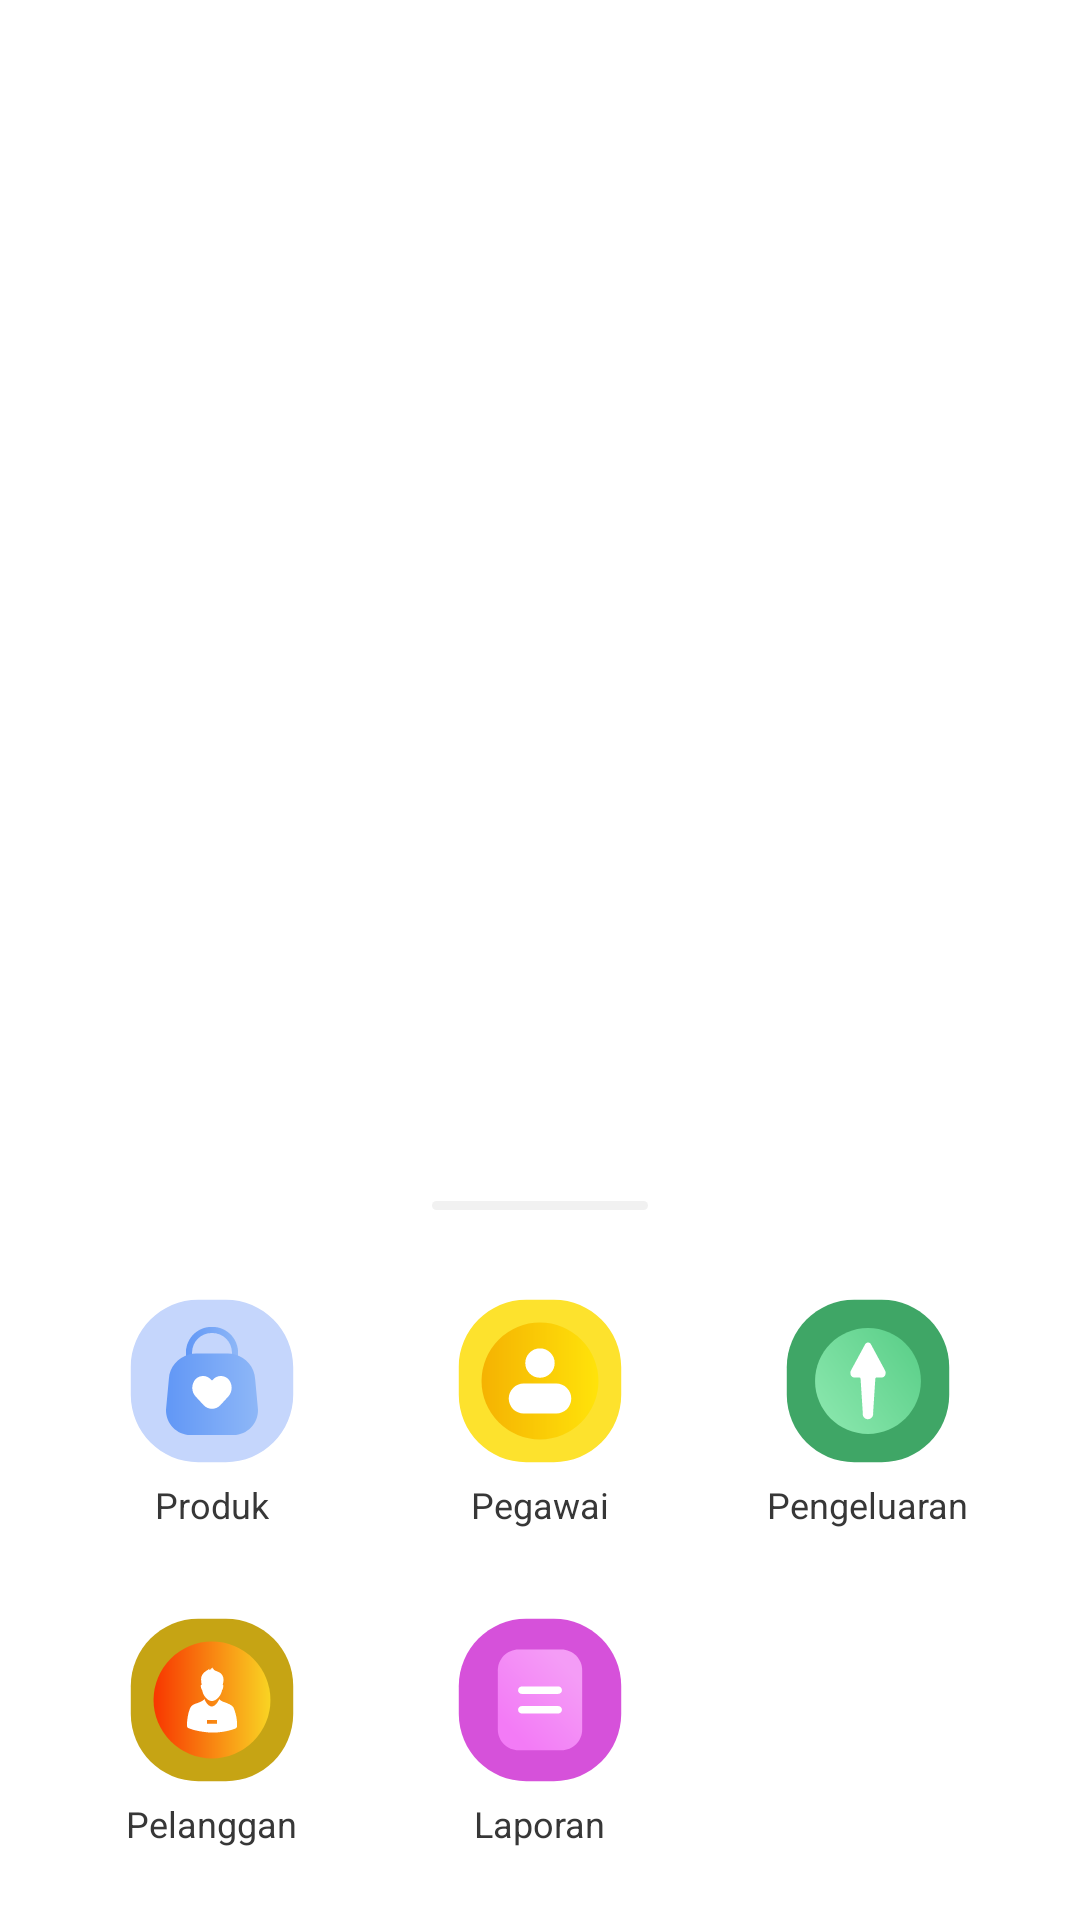

Produce the Android XML layout that renders to this screen, including the resource entries it uses.
<!-- AndroidManifest.xml: application theme Theme.MyCashier -->
<!-- res/layout/fragment_dialog.xml -->
<?xml version="1.0" encoding="utf-8"?>
<RelativeLayout xmlns:android="http://schemas.android.com/apk/res/android"
    android:layout_width="match_parent"
    android:layout_height="match_parent"
    android:gravity="bottom">

    <LinearLayout
        android:layout_width="match_parent"
        android:layout_height="wrap_content"
        android:gravity="center"
        android:background="@drawable/bg_top_corner"
        android:orientation="vertical"
        android:padding="16dp">

        <View
            android:layout_width="72sp"
            android:layout_height="3dp"
            android:layout_margin="8dp"
            android:background="@drawable/line_corner" />

        <LinearLayout
            android:layout_marginTop="16dp"
            android:layout_width="match_parent"
            android:layout_height="wrap_content"
            android:orientation="horizontal">

            <LinearLayout
                android:id="@+id/ln_produk"
                android:layout_width="match_parent"
                android:layout_height="wrap_content"
                android:layout_weight="1"
                android:background="@drawable/selector_transparan"
                android:clickable="true"
                android:gravity="center"
                android:orientation="vertical"
                android:padding="4dp">

                <ImageView
                    android:layout_width="58dp"
                    android:layout_height="58dp"
                    android:src="@drawable/ic_menu_product" />

                <TextView
                    android:layout_width="wrap_content"
                    android:layout_height="wrap_content"
                    android:padding="4dp"
                    android:text="Produk"
                    android:textColor="@color/textcolor"
                    android:textSize="12dp" />
            </LinearLayout>

            <LinearLayout
                android:id="@+id/ln_pegawai"
                android:layout_width="match_parent"
                android:layout_height="wrap_content"
                android:layout_weight="1"
                android:background="@drawable/selector_transparan"
                android:clickable="true"
                android:gravity="center"
                android:orientation="vertical"
                android:padding="4dp">

                <ImageView
                    android:layout_width="58dp"
                    android:layout_height="58dp"
                    android:src="@drawable/ic_menu_pegawai" />

                <TextView
                    android:layout_width="wrap_content"
                    android:layout_height="wrap_content"
                    android:padding="4dp"
                    android:text="Pegawai"
                    android:textColor="@color/textcolor"
                    android:textSize="12dp" />
            </LinearLayout>

            <LinearLayout
                android:id="@+id/ln_pengeluaran"
                android:layout_width="match_parent"
                android:layout_height="wrap_content"
                android:layout_weight="1"
                android:background="@drawable/selector_transparan"
                android:clickable="true"
                android:gravity="center"
                android:orientation="vertical"
                android:padding="4dp">

                <ImageView
                    android:layout_width="58dp"
                    android:layout_height="58dp"
                    android:src="@drawable/ic_menu_pengeluaran" />

                <TextView
                    android:layout_width="wrap_content"
                    android:layout_height="wrap_content"
                    android:padding="4dp"
                    android:text="Pengeluaran"
                    android:textColor="@color/textcolor"
                    android:textSize="12dp" />
            </LinearLayout>

        </LinearLayout>
        <LinearLayout
            android:layout_marginTop="16dp"
            android:layout_width="match_parent"
            android:layout_height="wrap_content"
            android:orientation="horizontal">

            <LinearLayout
                android:id="@+id/ln_pelanggan"
                android:layout_width="match_parent"
                android:layout_height="wrap_content"
                android:layout_weight="1"
                android:background="@drawable/selector_transparan"
                android:clickable="true"
                android:gravity="center"
                android:orientation="vertical"
                android:padding="4dp">

                <ImageView
                    android:layout_width="58dp"
                    android:layout_height="58dp"
                    android:src="@drawable/ic_menu_pelanggan" />

                <TextView
                    android:layout_width="wrap_content"
                    android:layout_height="wrap_content"
                    android:padding="4dp"
                    android:text="Pelanggan"
                    android:textColor="@color/textcolor"
                    android:textSize="12dp" />
            </LinearLayout>

            <LinearLayout
                android:id="@+id/ln_laporan"
                android:layout_width="match_parent"
                android:layout_height="wrap_content"
                android:layout_weight="1"
                android:background="@drawable/selector_transparan"
                android:clickable="true"
                android:gravity="center"
                android:orientation="vertical"
                android:padding="4dp">

                <ImageView
                    android:layout_width="58dp"
                    android:layout_height="58dp"
                    android:src="@drawable/ic_menu_laporan" />

                <TextView
                    android:layout_width="wrap_content"
                    android:layout_height="wrap_content"
                    android:padding="4dp"
                    android:text="Laporan"
                    android:textColor="@color/textcolor"
                    android:textSize="12dp" />
            </LinearLayout>

            <LinearLayout
                android:layout_width="match_parent"
                android:layout_height="wrap_content"
                android:layout_weight="1"
                android:background="@drawable/selector_transparan"
                android:clickable="true"
                android:gravity="center"
                android:orientation="vertical"
                android:padding="4dp">

            </LinearLayout>


        </LinearLayout>


    </LinearLayout>

</RelativeLayout>
<!-- resources referenced by this layout -->
<resources>
  <color name="textcolor">#373737</color>
  <!-- drawable bg_top_corner (drawable) -->
  <?xml version="1.0" encoding="utf-8"?>
  <shape xmlns:android="http://schemas.android.com/apk/res/android"
      android:shape="rectangle">
  
      <solid android:color="@color/putih" />
      <corners
          android:bottomLeftRadius="0dp"
          android:bottomRightRadius="0dp"
          android:topLeftRadius="32dp"
          android:topRightRadius="32dp" />
  </shape>
  <!-- drawable ic_menu_pegawai (drawable) -->
  <vector xmlns:android="http://schemas.android.com/apk/res/android"
      xmlns:aapt="http://schemas.android.com/aapt"
      android:width="512dp"
      android:height="512dp"
      android:viewportWidth="512"
      android:viewportHeight="512">
    <path
        android:pathData="M215.45,16.99h81.11c109.6,0 198.45,88.85 198.45,198.45c0,0 0,0.01 0,0.01v81.11c0,109.6 -88.84,198.46 -198.44,198.46c0,0 -0.01,0 -0.01,0h-81.11c-109.6,0 -198.46,-88.84 -198.46,-198.44c0,-0.01 0,-0.01 0,-0.02v-81.11c0,-109.6 88.84,-198.46 198.44,-198.46C215.44,16.99 215.45,16.99 215.45,16.99z"
        android:fillColor="#FDE22D"/>
    <path
        android:pathData="M256,256m-172,0a172,172 0,1 1,344 0a172,172 0,1 1,-344 0">
      <aapt:attr name="android:fillColor">
        <gradient 
            android:startX="84"
            android:startY="256"
            android:endX="428"
            android:endY="256"
            android:type="linear">
          <item android:offset="0" android:color="#FFF5B202"/>
          <item android:offset="1" android:color="#FFFFE30A"/>
        </gradient>
      </aapt:attr>
    </path>
    <path
        android:pathData="M255.94,203.21m-43.2,0a43.2,43.2 0,1 1,86.4 0a43.2,43.2 0,1 1,-86.4 0"
        android:fillColor="#FFFFFF"/>
    <path
        android:pathData="M303.75,351.99h-95.51c-24.44,0 -44.25,-19.81 -44.25,-44.25v0c0,-24.44 19.81,-44.25 44.25,-44.25h95.51c24.44,0 44.25,19.81 44.25,44.25v0C348,332.18 328.19,351.99 303.75,351.99z"
        android:fillColor="#FFFFFF"/>
  </vector>
  <!-- drawable line_corner (drawable) -->
  <?xml version="1.0" encoding="utf-8"?>
  <shape xmlns:android="http://schemas.android.com/apk/res/android">
      <solid android:color="@color/hint0"/>
      <corners android:radius="16dp"/>
  
  </shape>
  <style name="Theme.MyCashier" parent="Theme.MaterialComponents.DayNight.NoActionBar">
          
          <item name="colorPrimary">@color/purple_500</item>
          <item name="colorPrimaryVariant">@color/purple_700</item>
          <item name="colorOnPrimary">@color/white</item>
          
          <item name="colorSecondary">@color/teal_200</item>
          <item name="colorSecondaryVariant">@color/teal_700</item>
          <item name="colorOnSecondary">@color/black</item>
          
          <item name="android:statusBarColor" tools:targetApi="l">?attr/colorPrimaryVariant</item>
          
      </style>
  <color name="putih">#fff</color>
  <color name="hint0">#F1F1F1</color>
  <color name="purple_500">#FF6200EE</color>
  <color name="purple_700">#FF3700B3</color>
  <color name="white">#FFFFFFFF</color>
  
      //universal
  <color name="teal_200">#FF03DAC5</color>
  <color name="teal_700">#FF018786</color>
  <color name="black">#FF000000</color>
</resources>
